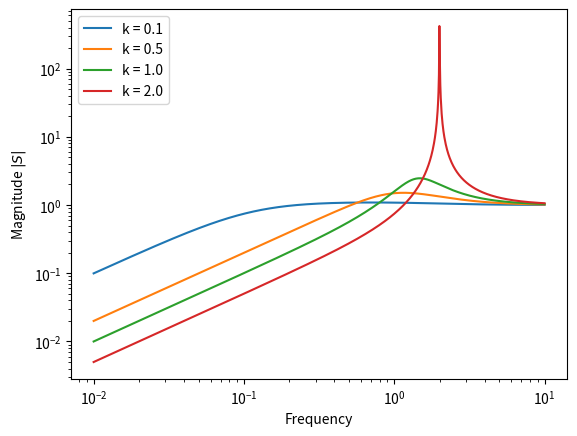

The script that saved this image:
import numpy as np
import matplotlib.pyplot as plt

w = np.logspace(-2, 1, 1000)
s = w*1j

plt.figure('Figure 5.4')
Ks = [0.1, 0.5, 1.0, 2.0];
for k in Ks:
    L = k/s * (2 - s)/(2 + s)
    T = L/(1+L)
    S = 1 - T
    plt.loglog(w, abs(S))
plt.legend(["k = %1.1f" % K for K in Ks], loc=2)
plt.xlabel('Frequency')        
plt.ylabel('Magnitude $|S|$')
plt.show()
